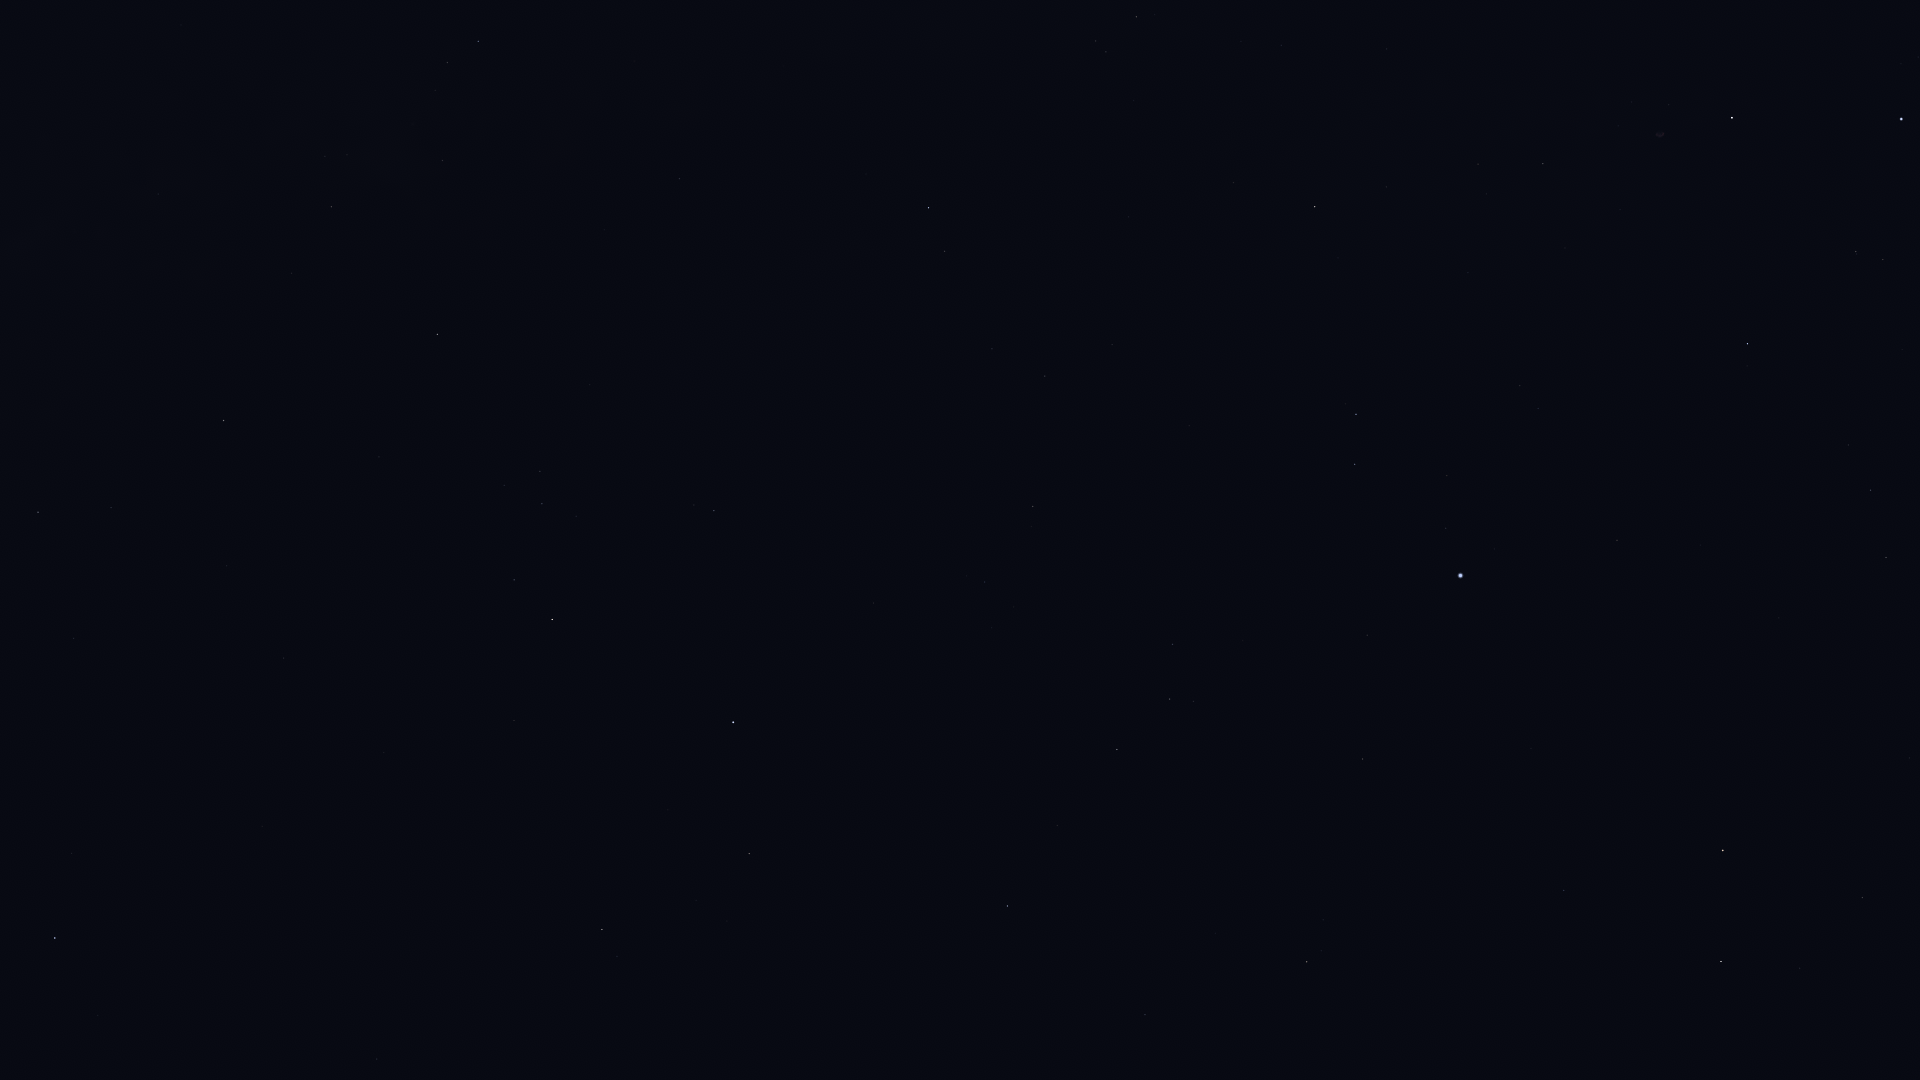

The table this chart was drawn from, first rows:
Star_ID, Name, X, Y
80883, Marfik, 377, 1059
81022, Rosalíadecastro, 382, 1047
82651, Mahsati, 662, 968
83000, HIP 83000, 602, 930
83207, HIP 83207, 1145, 1015
83608, Alrakis, 1765, 1071
84345, Rasalgethi, 749, 854
84379, Sarin, 1007, 906
84380, HIP 84380, 1307, 962
84606, HIP 84606, 1321, 951
84880, HIP 84880, 74, 639
85112, HIP 85112, 1323, 920
85670, Rastaban, 1721, 962
85693, Maasym, 1057, 826
86032, Rasalhague, 733, 722
86263, HIP 86263, 38, 512
86414, HIP 86414, 1564, 891
86565, HIP 86565, 111, 508
86742, Cebalrai, 552, 620
86782, Alruba, 1772, 915
86974, HIP 86974, 1117, 750
87585, Grumium, 1862, 898
87808, HIP 87808, 1363, 759
87833, Eltanin, 1723, 851
87933, HIP 87933, 1170, 699
88048, HIP 88048, 224, 421
88670, HIP 88670, 274, 387
88794, HIP 88794, 1172, 644
90004, Alasia, 212, 261
90441, HIP 90441, 524, 322
90595, HIP 90595, 158, 194
91117, HIP 91117, 331, 207
91262, Vega, 1460, 576
91852, Xihe, 1419, 525
92175, HIP 92175, 442, 161
92202, HIP 92202, 419, 151
92420, Sheliak, 1355, 464
92791, HIP 92791, 1447, 476
92814, HIP 92814, 181, 25
92895, Kaveh, 680, 183
92946, Alya, 679, 179
93194, Sulafat, 1356, 414
93747, Okab, 928, 208
94481, Aladfar, 1538, 409
95771, Anser, 1233, 183
95853, HIP 95853, 1870, 490
95947, Albireo, 1315, 207
96078, Uruk, 1050, 81
96757, Sham, 1106, 52
96837, HIP 96837, 1096, 41
97165, Fawaris, 1747, 344
97365, HIP 97365, 1136, 17
98110, HIP 98110, 1543, 164
98543, HIP 98543, 1387, 49
100453, Sadr, 1732, 118
102098, Deneb, 1901, 119
